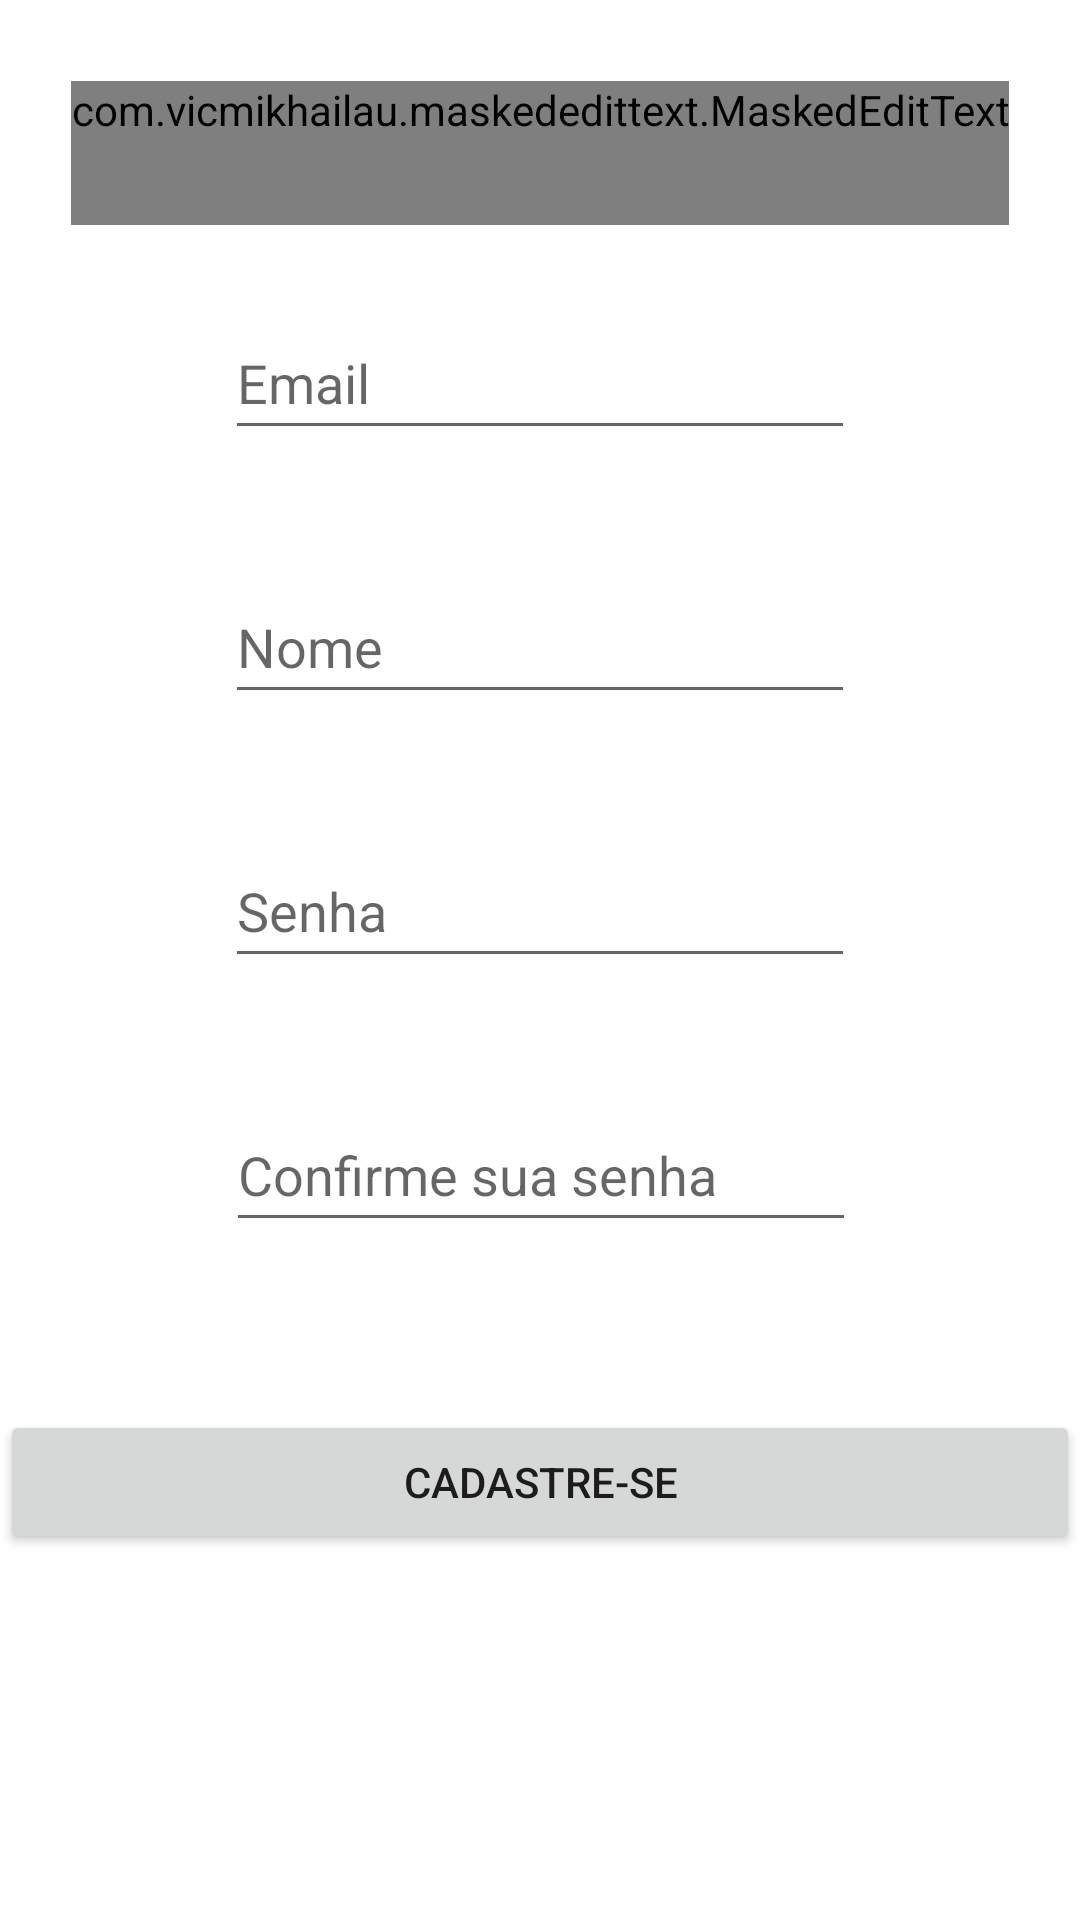

Reconstruct the res/layout file that produces this screen, plus the resources it refers to.
<!-- AndroidManifest.xml: application theme Theme.Sindicato -->
<!-- res/layout/activity_sign_up.xml -->
<?xml version="1.0" encoding="utf-8"?>
<androidx.constraintlayout.widget.ConstraintLayout xmlns:android="http://schemas.android.com/apk/res/android"
    xmlns:app="http://schemas.android.com/apk/res-auto"
    xmlns:tools="http://schemas.android.com/tools"
    xmlns:mask="http://schemas.android.com/apk/res-auto"
    android:layout_width="match_parent"
    android:layout_height="match_parent"
    tools:context=".ui.SignUpActivity">


    <Button
        android:id="@+id/cadastroButton"
        android:layout_width="0dp"
        android:layout_height="wrap_content"
        android:layout_gravity="start"
        android:layout_marginTop="56dp"
        android:text="@string/cadastre_se"
        app:layout_constraintEnd_toEndOf="parent"
        app:layout_constraintHorizontal_bias="0.0"
        app:layout_constraintStart_toStartOf="parent"
        app:layout_constraintTop_toBottomOf="@+id/confirm_password_cadastro" />

    <com.vicmikhailau.maskededittext.MaskedEditText
        android:id="@+id/cpf_cadastro"
        android:layout_width="wrap_content"
        android:layout_height="wrap_content"
        android:layout_marginTop="27dp"
        android:ems="10"
        android:hint="@string/prompt_cpf"
        android:inputType="numberDecimal"
        android:minHeight="48dp"
        app:layout_constraintEnd_toEndOf="parent"
        app:layout_constraintStart_toStartOf="parent"
        app:layout_constraintTop_toTopOf="parent"
        app:mask="###.###.###-##" />

    <EditText
        android:id="@+id/email_cadastro"
        android:layout_width="wrap_content"
        android:layout_height="wrap_content"
        android:layout_marginTop="27dp"
        android:ems="10"
        android:hint="@string/prompt_email"
        android:inputType="textPersonName"
        android:minHeight="48dp"
        app:layout_constraintEnd_toEndOf="parent"
        app:layout_constraintStart_toStartOf="parent"
        app:layout_constraintTop_toBottomOf="@+id/cpf_cadastro" />

    <EditText
        android:id="@+id/complete_name"
        android:layout_width="wrap_content"
        android:layout_height="wrap_content"
        android:layout_marginTop="40dp"
        android:ems="10"
        android:hint="@string/prompt_name"
        android:inputType="textPersonName"
        android:minHeight="48dp"
        app:layout_constraintEnd_toEndOf="parent"
        app:layout_constraintStart_toStartOf="parent"
        app:layout_constraintTop_toBottomOf="@+id/email_cadastro" />

    <EditText
        android:id="@+id/password_cadastro"
        android:layout_width="wrap_content"
        android:layout_height="wrap_content"
        android:layout_marginTop="40dp"
        android:ems="10"
        android:hint="@string/prompt_password"
        android:inputType="textPassword"
        android:minHeight="48dp"
        app:layout_constraintEnd_toEndOf="parent"
        app:layout_constraintStart_toStartOf="parent"
        app:layout_constraintTop_toBottomOf="@+id/complete_name" />

    <EditText
        android:id="@+id/confirm_password_cadastro"
        android:layout_width="wrap_content"
        android:layout_height="wrap_content"
        android:layout_marginTop="40dp"
        android:ems="10"
        android:hint="@string/prompt_password_confirm"
        android:inputType="textPassword"
        android:minHeight="48dp"
        app:layout_constraintEnd_toEndOf="parent"
        app:layout_constraintHorizontal_bias="0.502"
        app:layout_constraintStart_toStartOf="parent"
        app:layout_constraintTop_toBottomOf="@+id/password_cadastro" />
</androidx.constraintlayout.widget.ConstraintLayout>
<!-- resources referenced by this layout -->
<resources>
  <string name="cadastre_se">Cadastre-se</string>
  <string name="prompt_cpf">CPF</string>
  <string name="prompt_email">Email</string>
  <string name="prompt_name">Nome</string>
  <string name="prompt_password">Senha</string>
  <string name="prompt_password_confirm">Confirme sua senha</string>
  <style name="Theme.Sindicato" parent="Theme.MaterialComponents.DayNight.DarkActionBar">
          
          <item name="colorPrimary">@color/purple_500</item>
          <item name="colorPrimaryVariant">@color/purple_700</item>
          <item name="colorOnPrimary">@color/white</item>
          
          <item name="colorSecondary">@color/teal_200</item>
          <item name="colorSecondaryVariant">@color/teal_700</item>
          <item name="colorOnSecondary">@color/black</item>
          
          <item name="android:statusBarColor" tools:targetApi="l">?attr/colorPrimaryVariant</item>
          
      </style>
  <!-- not gathered from this repository: default colours our renderer supplied (Android Studio template values) -->
  <color name="purple_500">#FF6200EE</color>
  <color name="purple_700">#FF3700B3</color>
  <color name="teal_200">#FF03DAC5</color>
  <color name="teal_700">#FF018786</color>
  <color name="black">#FF000000</color>
  <color name="white">#FFFFFFFF</color>
</resources>
